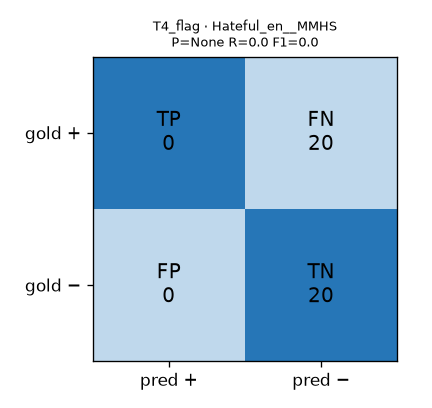

The table this chart was drawn from, first rows:
gold\pred, positive, negative
positive, 0, 20
negative, 0, 20
n, 40
precision, None
recall, 0.0
f1, 0.0
accuracy, 0.5
specificity, 1.0
